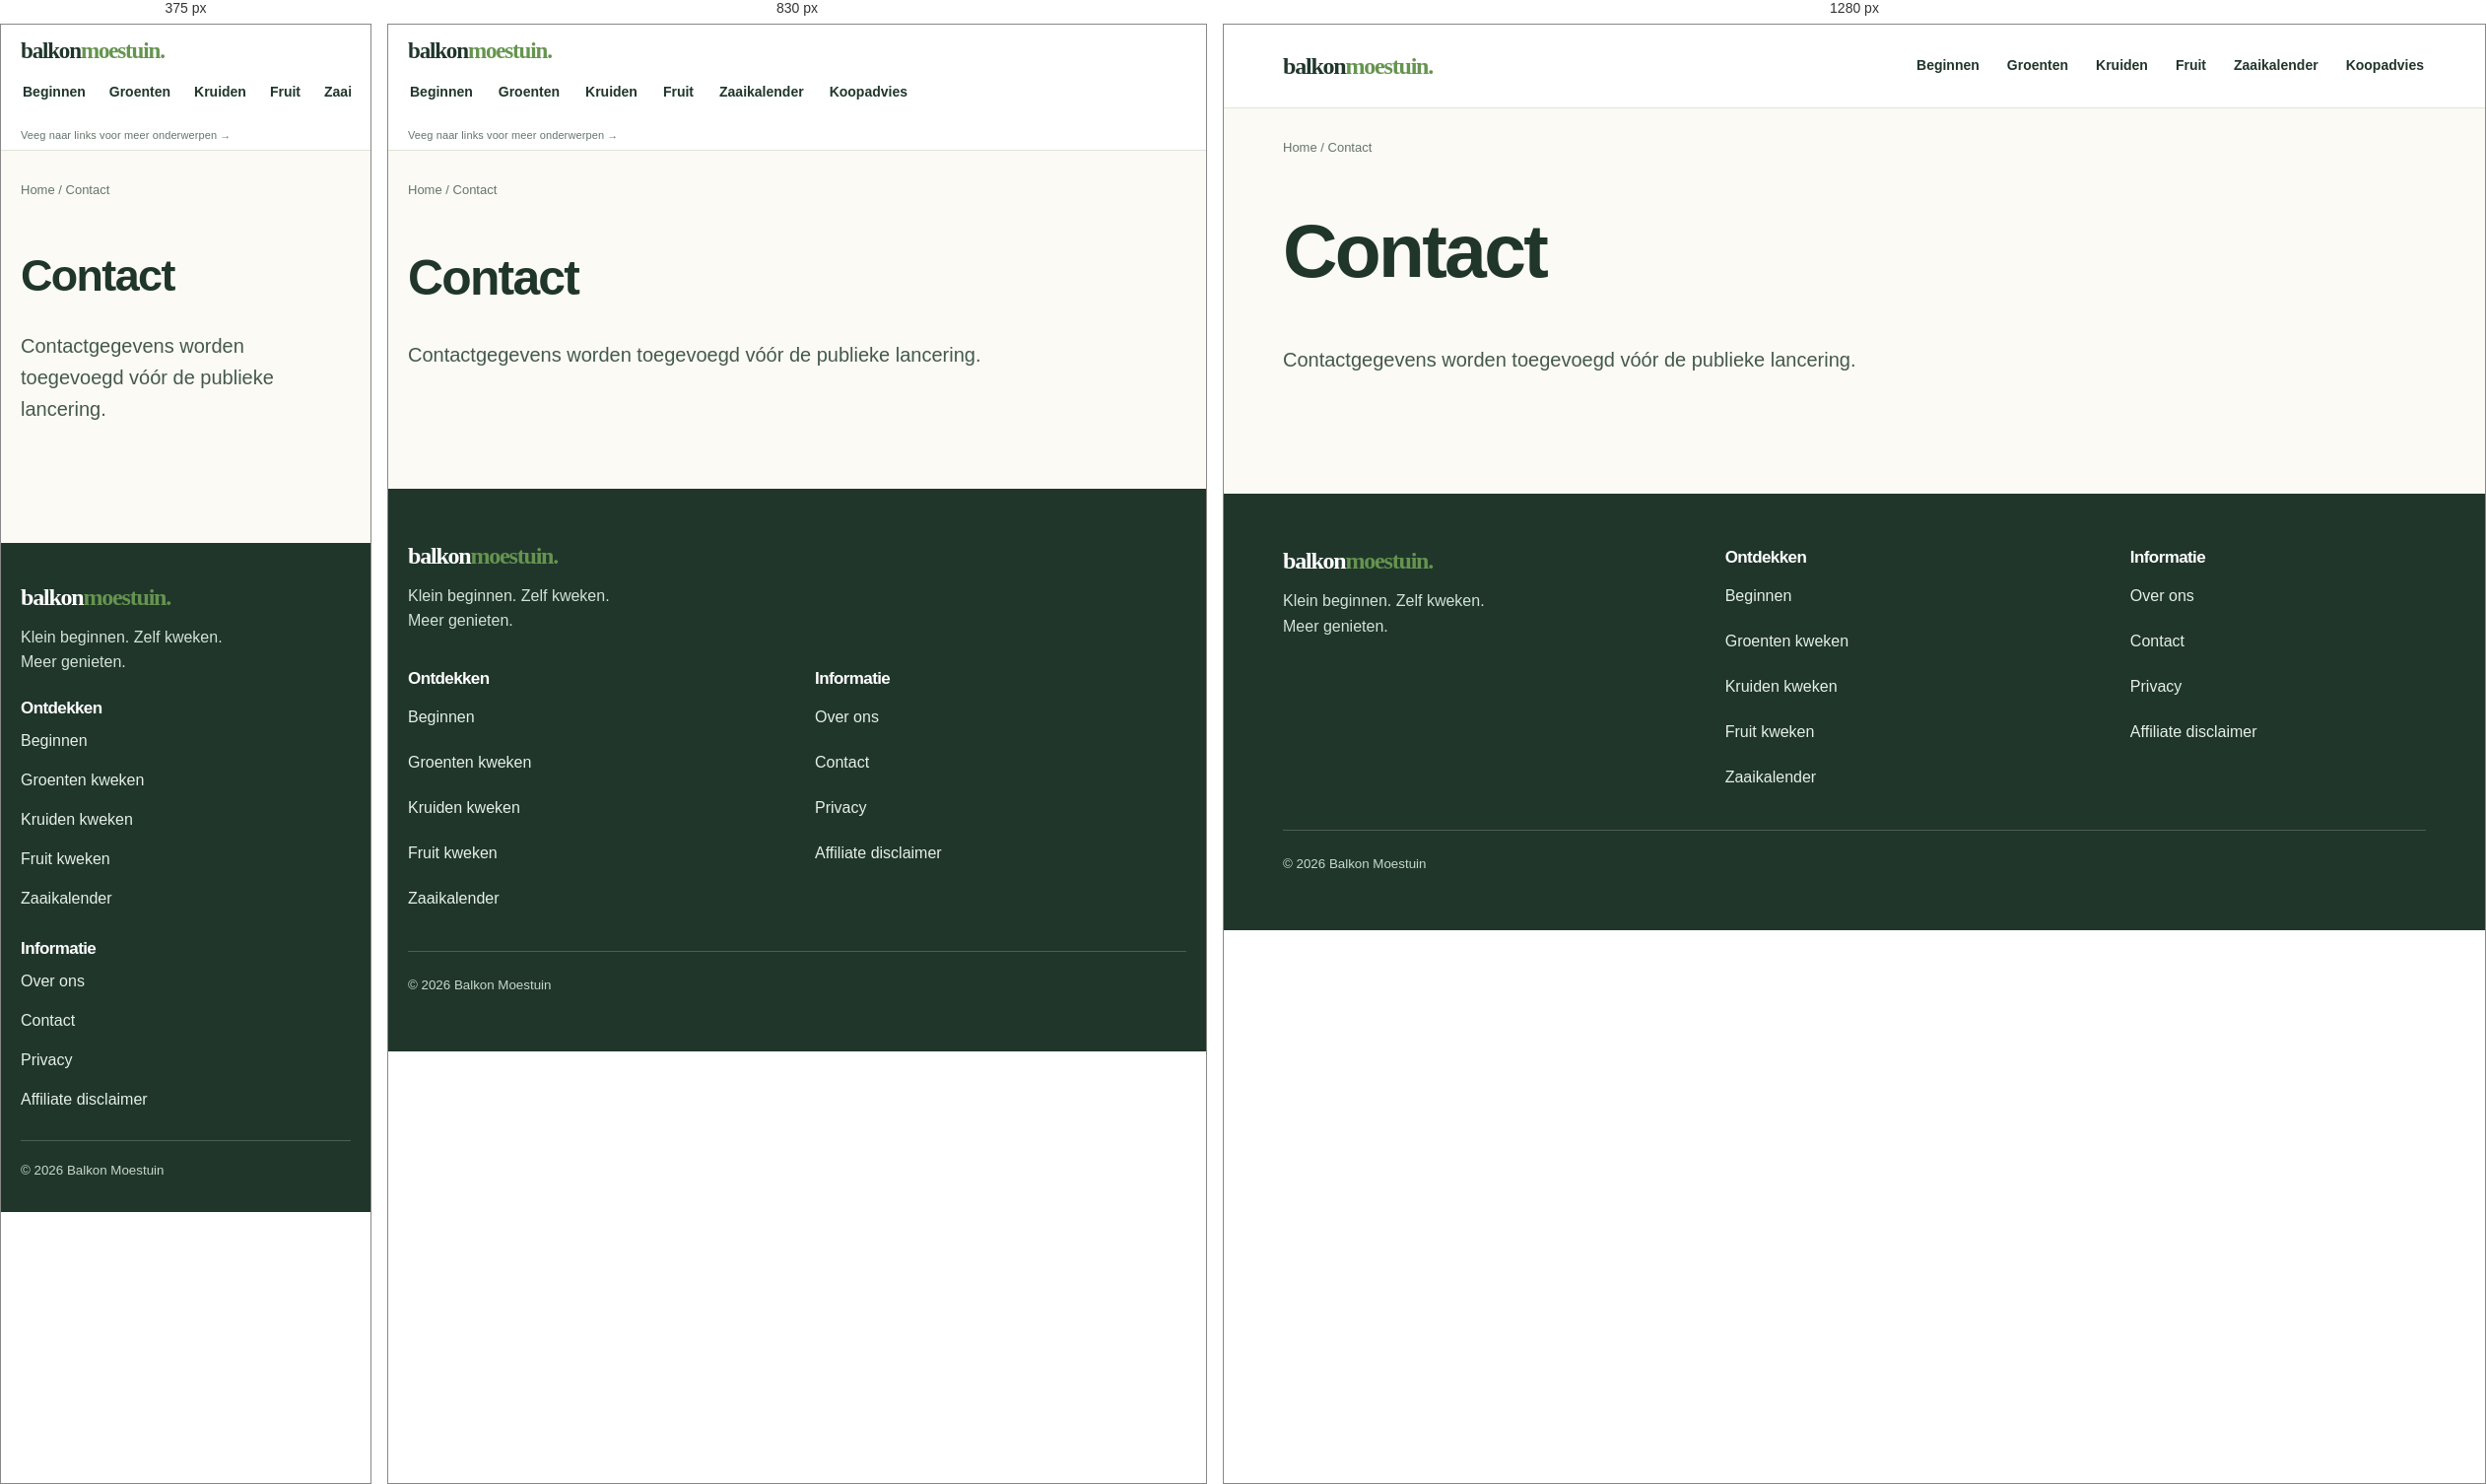
Rendered at 375 px, 830 px and 1280 px, left to right.

<!-- file: index.html -->
<!doctype html>
<html lang="nl"><head><meta charset="utf-8"><meta name="viewport" content="width=device-width,initial-scale=1"><title>Contact | Balkon Moestuin</title><meta name="description" content="Contactgegevens worden toegevoegd vóór de publieke lancering."><link rel="canonical" href="https://balkon-moestuin.nl/contact/"><link rel="stylesheet" href="/style.css"></head><body><header class="top"><div class="container nav"><a class="brand" href="/">balkon<span>moestuin.</span></a><nav class="links" aria-label="Hoofdnavigatie"><a href="/moestuin-beginnen/">Beginnen</a><a href="/groenten-kweken/">Groenten</a><a href="/kruiden-kweken/">Kruiden</a><a href="/fruit-kweken/">Fruit</a><a href="/zaaikalender/">Zaaikalender</a><a href="/beste-producten/">Koopadvies</a></nav></div></header><main class="container"><nav class="crumb"><a href="/">Home</a> / Contact</nav><header class="pagehead"><h1>Contact</h1><p class="lead">Contactgegevens worden toegevoegd vóór de publieke lancering.</p></header></main><footer class="footer"><div class="container footer-shell"><div class="footer-brand"><div class="brand">balkon<span>moestuin.</span></div><p>Klein beginnen. Zelf kweken. Meer genieten.</p></div><nav class="footer-group" aria-label="Ontdekken"><h2 class="footer-title">Ontdekken</h2><a href="/moestuin-beginnen/">Beginnen</a><a href="/groenten-kweken/">Groenten kweken</a><a href="/kruiden-kweken/">Kruiden kweken</a><a href="/fruit-kweken/">Fruit kweken</a><a href="/zaaikalender/">Zaaikalender</a></nav><nav class="footer-group" aria-label="Informatie"><h2 class="footer-title">Informatie</h2><a href="/over-ons/">Over ons</a><a href="/contact/">Contact</a><a href="/privacyverklaring/">Privacy</a><a href="/affiliate-disclaimer/">Affiliate disclaimer</a></nav><div class="footer-bottom"><small>© 2026 Balkon Moestuin</small></div></div></footer></body></html>


/* @media block from style.css */
@media(max-width:760px){.nav{align-items:flex-start;padding:18px 0;flex-direction:column}.links{gap:12px}.grid,.stack{grid-template-columns:1fr}.hero{padding:58px 0}.section{padding:50px 0}.tile{min-height:0}.section-head{display:block}}

/* @media block from style.css */
@media(max-width:900px){
 .nav{flex-wrap:wrap;align-items:center;padding:14px 0 0;gap:6px}
 .top .brand{font-size:23px}
 .links{flex-basis:100%;width:100%;flex-wrap:nowrap;overflow-x:auto;overflow-y:hidden;gap:22px;padding:1px 0 8px;scroll-snap-type:x proximity;scrollbar-width:thin;-webkit-overflow-scrolling:touch}
 .links a{white-space:nowrap;flex:0 0 auto;scroll-snap-align:start}
 .footer .footer-shell{grid-template-columns:repeat(2,minmax(0,1fr))}
 .footer .footer-brand{grid-column:1/-1}
}

/* @media block from style.css */
@media(max-width:760px){
 .nav{flex-direction:column;align-items:stretch;padding:14px 0 0;gap:6px}
 .top .brand{align-self:flex-start}
 .links{gap:20px;font-size:14px}
 .footer{padding:42px 0 30px}
 .footer .footer-shell{grid-template-columns:1fr;gap:24px}
 .footer .footer-brand{grid-column:auto}
 .footer .footer-group{gap:6px}
 .footer .footer-bottom{padding-top:16px}
}

/* @media block from style.css */
@media(max-width:900px){.nav::after{content:'Veeg naar links voor meer onderwerpen →';display:block;width:100%;font:500 11px/1.3 'DM Sans',sans-serif;color:var(--muted);padding:0 0 8px;letter-spacing:.01em}}

/* @media block from style.css */
@media(min-width:901px){.nav::after{content:none}}